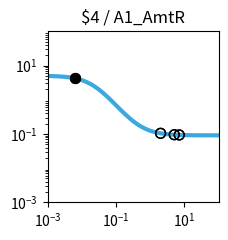

Reproduce this figure in Python. (Note: this script raises an exception after producing the figure.)
import matplotlib.pyplot as plt
import matplotlib.ticker as ticker
import numpy as np

fig, ax = plt.subplots(figsize=(2.5,2.5))

plt.xlim(1.000000e-03, 1.000000e+02)
plt.ylim(1.000000e-03, 1.000000e+02)

x = np.array([1.000000e-03,1.122018e-03,1.258925e-03,1.412538e-03,1.584893e-03,1.778279e-03,1.995262e-03,2.238721e-03,2.511886e-03,2.818383e-03,3.162278e-03,3.548134e-03,3.981072e-03,4.466836e-03,5.011872e-03,5.623413e-03,6.309573e-03,7.079458e-03,7.943282e-03,8.912509e-03,1.000000e-02,1.122018e-02,1.258925e-02,1.412538e-02,1.584893e-02,1.778279e-02,1.995262e-02,2.238721e-02,2.511886e-02,2.818383e-02,3.162278e-02,3.548134e-02,3.981072e-02,4.466836e-02,5.011872e-02,5.623413e-02,6.309573e-02,7.079458e-02,7.943282e-02,8.912509e-02,1.000000e-01,1.122018e-01,1.258925e-01,1.412538e-01,1.584893e-01,1.778279e-01,1.995262e-01,2.238721e-01,2.511886e-01,2.818383e-01,3.162278e-01,3.548134e-01,3.981072e-01,4.466836e-01,5.011872e-01,5.623413e-01,6.309573e-01,7.079458e-01,7.943282e-01,8.912509e-01,1.000000e+00,1.122018e+00,1.258925e+00,1.412538e+00,1.584893e+00,1.778279e+00,1.995262e+00,2.238721e+00,2.511886e+00,2.818383e+00,3.162278e+00,3.548134e+00,3.981072e+00,4.466836e+00,5.011872e+00,5.623413e+00,6.309573e+00,7.079458e+00,7.943282e+00,8.912509e+00,1.000000e+01,1.122018e+01,1.258925e+01,1.412538e+01,1.584893e+01,1.778279e+01,1.995262e+01,2.238721e+01,2.511886e+01,2.818383e+01,3.162278e+01,3.548134e+01,3.981072e+01,4.466836e+01,5.011872e+01,5.623413e+01,6.309573e+01,7.079458e+01,7.943282e+01,8.912509e+01,1.000000e+02,])
y = np.array([4.950744e+00,4.937165e+00,4.921475e+00,4.903362e+00,4.882475e+00,4.858420e+00,4.830758e+00,4.799000e+00,4.762613e+00,4.721013e+00,4.673573e+00,4.619631e+00,4.558498e+00,4.489471e+00,4.411861e+00,4.325011e+00,4.228334e+00,4.121352e+00,4.003734e+00,3.875348e+00,3.736297e+00,3.586967e+00,3.428047e+00,3.260549e+00,3.085801e+00,2.905414e+00,2.721238e+00,2.535288e+00,2.349657e+00,2.166423e+00,1.987560e+00,1.814851e+00,1.649827e+00,1.493722e+00,1.347449e+00,1.211603e+00,1.086481e+00,9.721111e-01,8.682949e-01,7.746531e-01,6.906692e-01,6.157319e-01,5.491718e-01,4.902918e-01,4.383927e-01,3.927915e-01,3.528354e-01,3.179107e-01,2.874491e-01,2.609295e-01,2.378791e-01,2.178724e-01,2.005286e-01,1.855093e-01,1.725148e-01,1.612811e-01,1.515762e-01,1.431971e-01,1.359664e-01,1.297294e-01,1.243516e-01,1.197161e-01,1.157217e-01,1.122805e-01,1.093165e-01,1.067641e-01,1.045663e-01,1.026742e-01,1.010455e-01,9.964361e-02,9.843706e-02,9.739872e-02,9.650518e-02,9.573630e-02,9.507471e-02,9.450548e-02,9.401571e-02,9.359434e-02,9.323182e-02,9.291993e-02,9.265162e-02,9.242079e-02,9.222222e-02,9.205139e-02,9.190443e-02,9.177801e-02,9.166926e-02,9.157571e-02,9.149524e-02,9.142601e-02,9.136646e-02,9.131523e-02,9.127116e-02,9.123326e-02,9.120065e-02,9.117260e-02,9.114847e-02,9.112772e-02,9.110986e-02,9.109450e-02,9.108129e-02,])
c = "#3ba9e0"

hi_x = np.array([6.400000e-03,6.400000e-03,])
hi_y = np.array([4.215678e+00,4.215678e+00,])
lo_x = np.array([2.010400e+00,5.058500e+00,7.062500e+00,2.010400e+00,5.058500e+00,7.062500e+00,])
lo_y = np.array([1.044332e-01,9.502570e-02,9.360249e-02,1.044332e-01,9.502570e-02,9.360249e-02,])

plt.loglog(x,y,lw=3,color=c)
plt.scatter(hi_x,hi_y,marker='o',s=50,color='black',zorder=10)
plt.scatter(lo_x,lo_y,marker='o',s=50,edgecolors='black',color='none',zorder=10)

plt.title("$4 / A1_AmtR")

ax.xaxis.set_major_locator(ticker.LogLocator(numticks=3))
ax.yaxis.set_major_locator(ticker.LogLocator(numticks=3))

ax.set_aspect('equal')
plt.tight_layout()

plt.savefig("/content/output/0x67/response_plot_$4_A1_AmtR.png", bbox_inches='tight')
